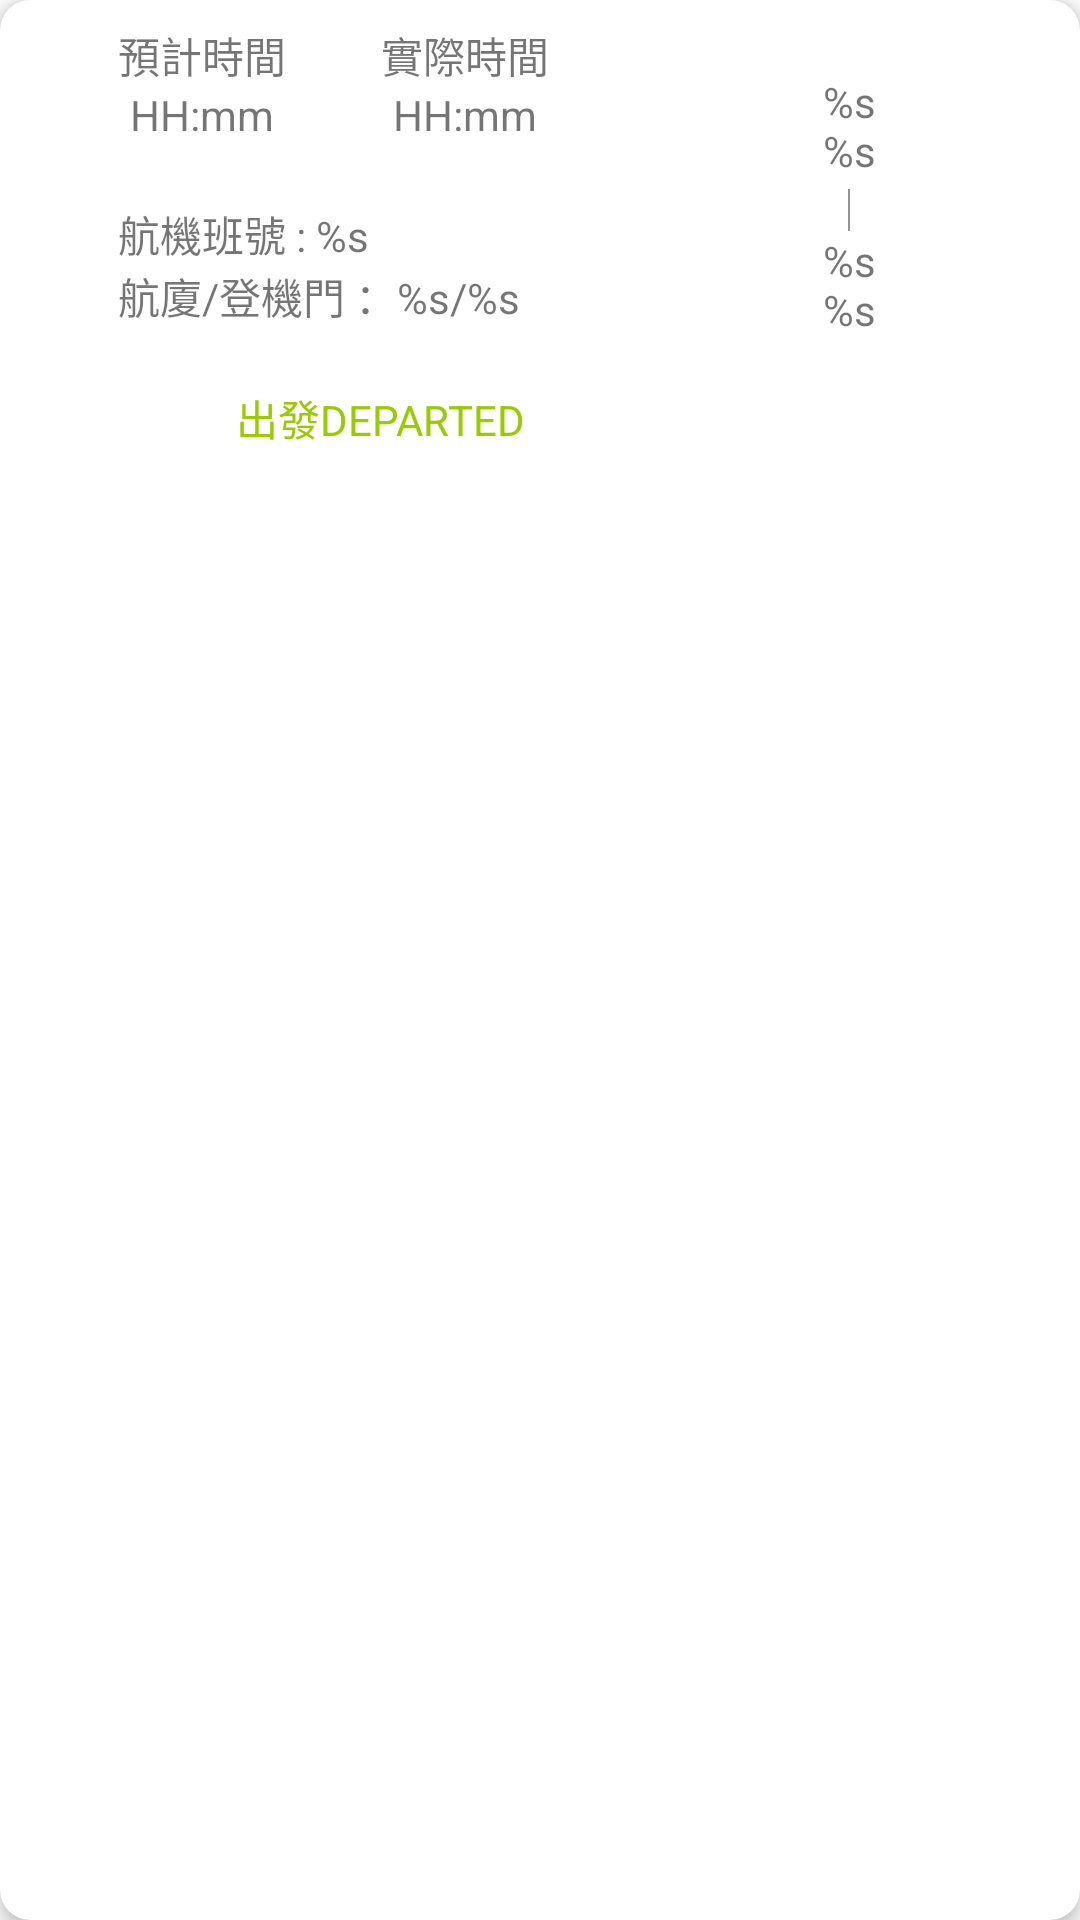

Produce the Android XML layout that renders to this screen, including the resource entries it uses.
<!-- AndroidManifest.xml: application theme Theme.AirportDemo -->
<!-- res/layout/adapter_airpoart_info.xml -->
<?xml version="1.0" encoding="utf-8"?>
<androidx.cardview.widget.CardView
    xmlns:tools="http://schemas.android.com/tools"
    xmlns:app="http://schemas.android.com/apk/res-auto"
    xmlns:android="http://schemas.android.com/apk/res/android"
    android:layout_width="match_parent"
    android:layout_height="wrap_content"
    app:cardCornerRadius="10dp"
    app:cardElevation="4dp"
    android:layout_margin="10dp"
    >
<androidx.constraintlayout.widget.ConstraintLayout
    android:layout_width="match_parent"
    android:layout_height="match_parent"
    android:padding="8dp"
    >

   <androidx.constraintlayout.widget.Guideline
       android:id="@+id/guide_line"
       android:layout_width="1dp"
       android:layout_height="match_parent"
       android:orientation="vertical"
       app:layout_constraintTop_toTopOf="parent"
       app:layout_constraintBottom_toBottomOf="parent"
       app:layout_constraintGuide_percent="0.6"
       />

    <TextView
        android:id="@+id/estimate_time_title"
        android:layout_width="wrap_content"
        android:layout_height="wrap_content"
        android:gravity="center"
        android:text="@string/estimated_time"
        app:layout_constraintRight_toLeftOf="@+id/real_time_title"
        app:layout_constraintLeft_toLeftOf="parent"
        app:layout_constraintTop_toTopOf="parent" />

    <TextView
        android:id="@+id/real_time_title"
        android:layout_width="wrap_content"
        android:layout_height="wrap_content"
        android:gravity="center"
        android:text="@string/real_time"
        app:layout_constraintLeft_toRightOf="@+id/estimate_time_title"
        app:layout_constraintRight_toLeftOf="@+id/guide_line"
        app:layout_constraintHorizontal_chainStyle="packed"
        app:layout_constraintTop_toTopOf="parent" />

    <TextView
        android:id="@+id/estimate_time"
        android:layout_width="wrap_content"
        android:layout_height="wrap_content"
        android:gravity="center"
        android:text="HH:mm"
        app:layout_constraintRight_toLeftOf="@+id/real_time_title"
        app:layout_constraintLeft_toLeftOf="parent"
        app:layout_constraintTop_toBottomOf="@+id/estimate_time_title" />

    <TextView
        android:id="@+id/real_time"
        android:layout_width="wrap_content"
        android:layout_height="wrap_content"
        android:gravity="center"
        android:text="HH:mm"
        app:layout_constraintLeft_toRightOf="@+id/estimate_time_title"
        app:layout_constraintRight_toLeftOf="@+id/guide_line"
        app:layout_constraintHorizontal_chainStyle="packed"
        app:layout_constraintTop_toBottomOf="@+id/estimate_time_title" />


    <TextView
        android:id="@+id/flight_number"
        android:layout_width="0dp"
        android:layout_height="wrap_content"
        android:layout_marginTop="20dp"
        android:text="@string/flight_num"
        app:layout_constraintStart_toStartOf="@id/estimate_time_title"
        app:layout_constraintEnd_toStartOf="@+id/guide_line"
        app:layout_constraintTop_toBottomOf="@+id/real_time"
        />

    <TextView
        android:id="@+id/terminal"
        android:layout_width="0dp"
        android:layout_height="wrap_content"
        android:text="@string/terminal_gate"
        app:layout_constraintStart_toStartOf="@+id/estimate_time_title"
        app:layout_constraintEnd_toStartOf="@+id/guide_line"
        app:layout_constraintTop_toBottomOf="@+id/flight_number"
        />

    <TextView
        android:id="@+id/remark"
        android:layout_width="0dp"
        android:layout_height="wrap_content"
        android:layout_marginTop="20dp"
        android:text="出發DEPARTED"
        android:gravity="center_horizontal"
        android:textColor="@android:color/holo_green_light"
        app:layout_constraintStart_toStartOf="@id/estimate_time_title"
        app:layout_constraintEnd_toStartOf="@+id/guide_line"
        app:layout_constraintTop_toBottomOf="@+id/terminal"
        />

    <TextView
        android:id="@+id/flight_position_des"
        android:layout_width="0dp"
        android:layout_height="wrap_content"
        android:gravity="center"
        android:text="@string/flight_des"
        app:layout_constraintStart_toEndOf="@+id/guide_line"
        app:layout_constraintEnd_toEndOf="parent"
        app:layout_constraintTop_toTopOf="parent"
        app:layout_constraintBottom_toTopOf="@id/remark"
        />

</androidx.constraintlayout.widget.ConstraintLayout>

</androidx.cardview.widget.CardView>
<!-- resources referenced by this layout -->
<resources>
  <string name="estimated_time">預計時間</string>
  <string name="flight_des">%s\n%s\n｜\n%s\n%s</string>
  <string name="flight_num">航機班號 : %s</string>
  <string name="real_time">實際時間</string>
  <string name="terminal_gate">航廈/登機門 ：%s/%s</string>
  <style name="Theme.AirportDemo" parent="Theme.MaterialComponents.DayNight.DarkActionBar">
          
          <item name="colorPrimary">@color/purple_500</item>
          <item name="colorPrimaryVariant">@color/purple_700</item>
          <item name="colorOnPrimary">@color/white</item>
          
          <item name="colorSecondary">@color/teal_200</item>
          <item name="colorSecondaryVariant">@color/teal_700</item>
          <item name="colorOnSecondary">@color/black</item>
          
          <item name="android:statusBarColor">?attr/colorPrimaryVariant</item>
          
      </style>
  <color name="purple_500">#FF6200EE</color>
  <color name="purple_700">#FF3700B3</color>
  <color name="white">#FFFFFFFF</color>
  <color name="teal_200">#FF03DAC5</color>
  <color name="teal_700">#FF018786</color>
  <color name="black">#FF000000</color>
</resources>
